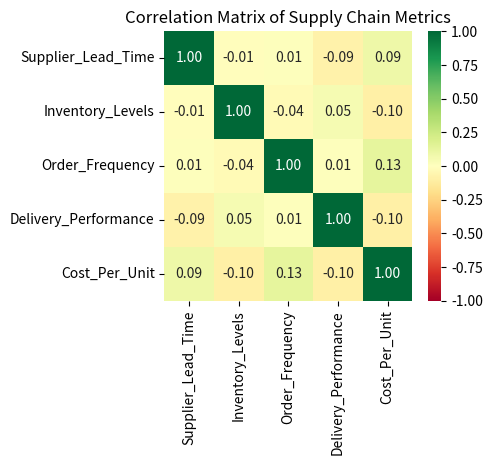

Write the Python code that produced this figure.
import os

import matplotlib.pyplot as plt
import numpy as np
import pandas as pd
import seaborn as sns

# Create the q4 directory if it doesn't exist
if not os.path.exists("q4"):
    os.makedirs("q4")

# 1. Generate a synthetic dataset
np.random.seed(42)
data = {
    "Supplier_Lead_Time": np.random.randint(10, 60, 77),
    "Inventory_Levels": np.random.randint(50, 500, 77),
    "Order_Frequency": np.random.randint(1, 15, 77),
    "Delivery_Performance": np.random.uniform(85, 100, 77).round(2),
    "Cost_Per_Unit": np.random.uniform(5, 25, 77).round(2),
}
df = pd.DataFrame(data)
df.to_csv("q4/supply_chain_data.csv", index=False)

# 2. Calculate the correlation matrix
correlation_matrix = df.corr()

# 3. Save the correlation matrix
correlation_matrix.to_csv("q4/correlation.csv")

# 4. Create a heatmap
plt.figure(figsize=(4, 3.5))
sns.heatmap(correlation_matrix, annot=True, cmap="RdYlGn", fmt=".2f", vmin=-1, vmax=1)
plt.title("Correlation Matrix of Supply Chain Metrics")
plt.savefig(
    "q4/heatmap.png", dpi=100, bbox_inches="tight"
)  # Saving with 100 DPI and tight bounding box

# 5. Create README.md
with open("q4/README.md", "w") as f:
    f.write("23f3003060@ds.study.iitm.ac.in\n")

print("Analysis complete. Files are in the 'q4' directory.")
